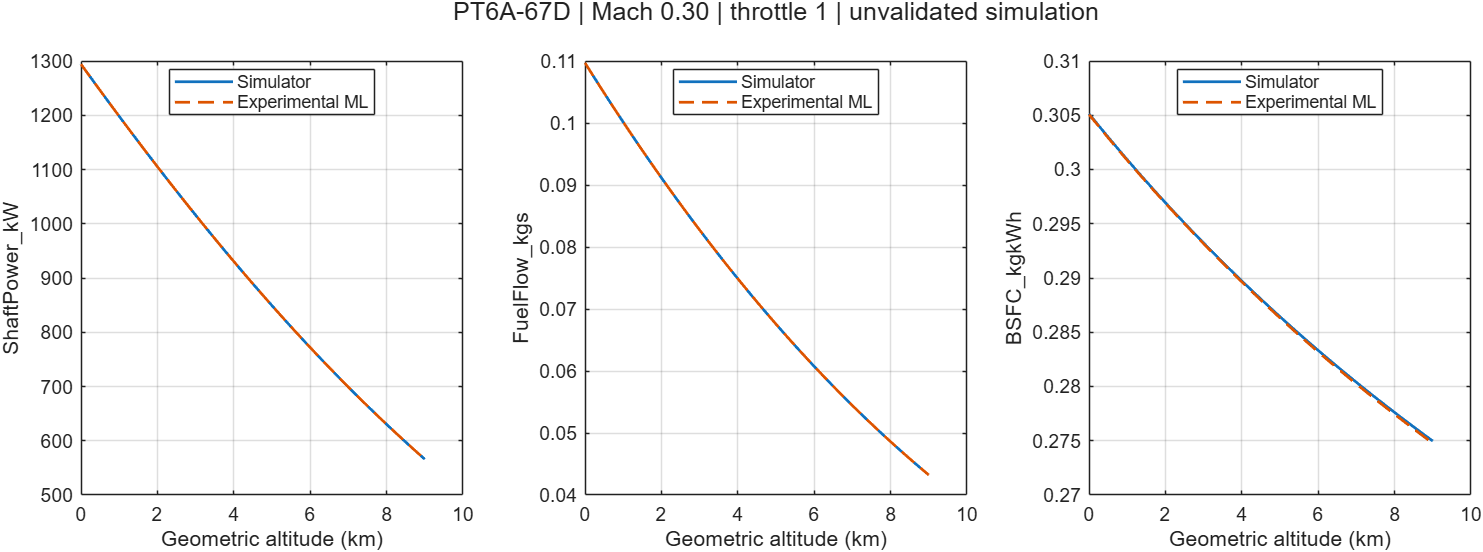

The table this chart was drawn from, first rows:
Altitude_m, Mach, Throttle, ShaftPower_kW, FuelFlow_kgs, BSFC_kgkWh, ML_ShaftPower_kW, ML_FuelFlow_kgs, ML_BSFC_kgkWh
0, 0.3, 1, 1294, 0.1097, 0.3051, 1294, 0.1097, 0.3051
180, 0.3, 1, 1277, 0.1079, 0.3044, 1277, 0.1079, 0.3043
360, 0.3, 1, 1259, 0.1062, 0.3036, 1259, 0.1062, 0.3035
540, 0.3, 1, 1242, 0.1045, 0.3028, 1242, 0.1045, 0.3028
720, 0.3, 1, 1225, 0.1028, 0.3021, 1225, 0.1028, 0.302
900, 0.3, 1, 1208, 0.1011, 0.3013, 1208, 0.1011, 0.3013
1080, 0.3, 1, 1191, 0.09941, 0.3006, 1191, 0.09941, 0.3005
1260, 0.3, 1, 1174, 0.09776, 0.2999, 1174, 0.09776, 0.2998
1440, 0.3, 1, 1157, 0.09613, 0.2991, 1157, 0.09612, 0.2991
1620, 0.3, 1, 1140, 0.09451, 0.2984, 1140, 0.09451, 0.2984
1800, 0.3, 1, 1124, 0.09292, 0.2977, 1124, 0.09292, 0.2977
1980, 0.3, 1, 1107, 0.09134, 0.297, 1107, 0.09134, 0.297
2160, 0.3, 1, 1091, 0.08978, 0.2963, 1091, 0.08978, 0.2963
2340, 0.3, 1, 1074, 0.08825, 0.2957, 1074, 0.08825, 0.2956
2520, 0.3, 1, 1058, 0.08672, 0.295, 1058, 0.08672, 0.2949
2700, 0.3, 1, 1042, 0.08522, 0.2943, 1042, 0.08522, 0.2943
2880, 0.3, 1, 1027, 0.08373, 0.2937, 1027, 0.08374, 0.2936
3060, 0.3, 1, 1011, 0.08227, 0.293, 1011, 0.08227, 0.2929
3240, 0.3, 1, 995.1, 0.08082, 0.2924, 995.1, 0.08082, 0.2923
3420, 0.3, 1, 979.6, 0.07939, 0.2917, 979.6, 0.07939, 0.2917
3600, 0.3, 1, 964.2, 0.07797, 0.2911, 964.3, 0.07797, 0.291
3780, 0.3, 1, 949, 0.07657, 0.2905, 949, 0.07657, 0.2904
3960, 0.3, 1, 933.9, 0.07519, 0.2899, 933.9, 0.0752, 0.2898
4140, 0.3, 1, 918.9, 0.07383, 0.2893, 918.9, 0.07383, 0.2892
4320, 0.3, 1, 904, 0.07249, 0.2887, 904.1, 0.07249, 0.2886
4500, 0.3, 1, 889.3, 0.07116, 0.2881, 889.3, 0.07116, 0.288
4680, 0.3, 1, 874.7, 0.06985, 0.2875, 874.7, 0.06985, 0.2874
4860, 0.3, 1, 860.3, 0.06855, 0.2869, 860.3, 0.06856, 0.2868
5040, 0.3, 1, 845.9, 0.06728, 0.2863, 846, 0.06728, 0.2862
5220, 0.3, 1, 831.8, 0.06602, 0.2857, 831.8, 0.06602, 0.2856
5400, 0.3, 1, 817.7, 0.06477, 0.2852, 817.7, 0.06477, 0.285
5580, 0.3, 1, 803.8, 0.06355, 0.2846, 803.8, 0.06355, 0.2845
5760, 0.3, 1, 790, 0.06234, 0.2841, 790, 0.06234, 0.2839
5940, 0.3, 1, 776.4, 0.06114, 0.2835, 776.4, 0.06114, 0.2834
6120, 0.3, 1, 762.9, 0.05996, 0.283, 762.9, 0.05996, 0.2828
6300, 0.3, 1, 749.5, 0.0588, 0.2824, 749.5, 0.0588, 0.2823
6480, 0.3, 1, 736.3, 0.05766, 0.2819, 736.3, 0.05766, 0.2817
6660, 0.3, 1, 723.2, 0.05653, 0.2814, 723.2, 0.05653, 0.2812
6840, 0.3, 1, 710.3, 0.05541, 0.2808, 710.3, 0.05541, 0.2807
7020, 0.3, 1, 697.5, 0.05431, 0.2803, 697.5, 0.05431, 0.2802
7200, 0.3, 1, 684.8, 0.05323, 0.2798, 684.8, 0.05323, 0.2797
7380, 0.3, 1, 672.3, 0.05216, 0.2793, 672.3, 0.05216, 0.2792
7560, 0.3, 1, 659.9, 0.05111, 0.2788, 659.9, 0.05111, 0.2786
7740, 0.3, 1, 647.7, 0.05007, 0.2783, 647.7, 0.05007, 0.2781
7920, 0.3, 1, 635.6, 0.04905, 0.2778, 635.6, 0.04905, 0.2777
8100, 0.3, 1, 623.6, 0.04804, 0.2773, 623.6, 0.04804, 0.2772
8280, 0.3, 1, 611.8, 0.04705, 0.2769, 611.8, 0.04705, 0.2767
8460, 0.3, 1, 600.1, 0.04607, 0.2764, 600.1, 0.04607, 0.2762
8640, 0.3, 1, 588.6, 0.04511, 0.2759, 588.6, 0.04511, 0.2757
8820, 0.3, 1, 577.2, 0.04416, 0.2754, 577.2, 0.04416, 0.2752
9000, 0.3, 1, 566, 0.04323, 0.275, 566, 0.04323, 0.2748
